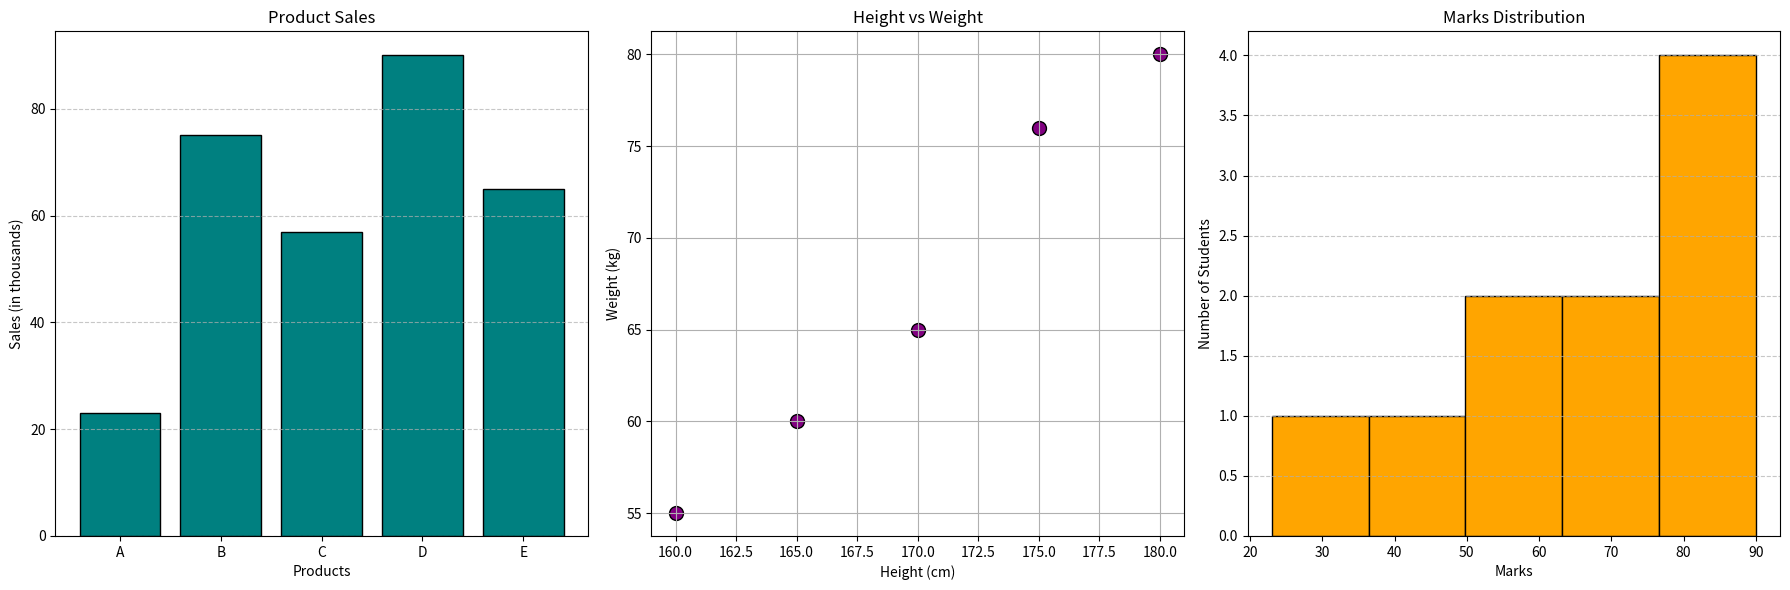

Reproduce this figure in Python.
# Combining Plots with Matplotlib
# Objective: Combine multiple plots into a single figure using Matplotlib's subplots.
import matplotlib.pyplot as plt
import seaborn as sns
import numpy as np

# Data for the plots
products = ['A', 'B', 'C', 'D', 'E']
sales = [23, 75, 57, 90, 65]  # in thousands
heights = [160, 170, 165, 180, 175]  # in cm
weights = [55, 65, 60, 80, 76]       # in kg
marks = [23, 45, 56, 78, 89, 90, 67, 88, 76, 59]

# Create subplots with 1 row and 3 columns
fig, axs = plt.subplots(1, 3, figsize=(18, 6))

# Bar Plot
axs[0].bar(products, sales, color='teal', edgecolor='black')
axs[0].set_title('Product Sales')
axs[0].set_xlabel('Products')
axs[0].set_ylabel('Sales (in thousands)')
axs[0].grid(True, axis='y', linestyle='--', alpha=0.7)

# Scatter Plot
axs[1].scatter(heights, weights, color='purple', edgecolor='black', s=100)
axs[1].set_title('Height vs Weight')
axs[1].set_xlabel('Height (cm)')
axs[1].set_ylabel('Weight (kg)')
axs[1].grid(True)

# Histogram
axs[2].hist(marks, bins=5, color='orange', edgecolor='black')
axs[2].set_title('Marks Distribution')
axs[2].set_xlabel('Marks')
axs[2].set_ylabel('Number of Students')
axs[2].grid(True, axis='y', linestyle='--', alpha=0.7)
# Adjust layout for better spacing
plt.tight_layout()

# Show the combined plots
plt.show()